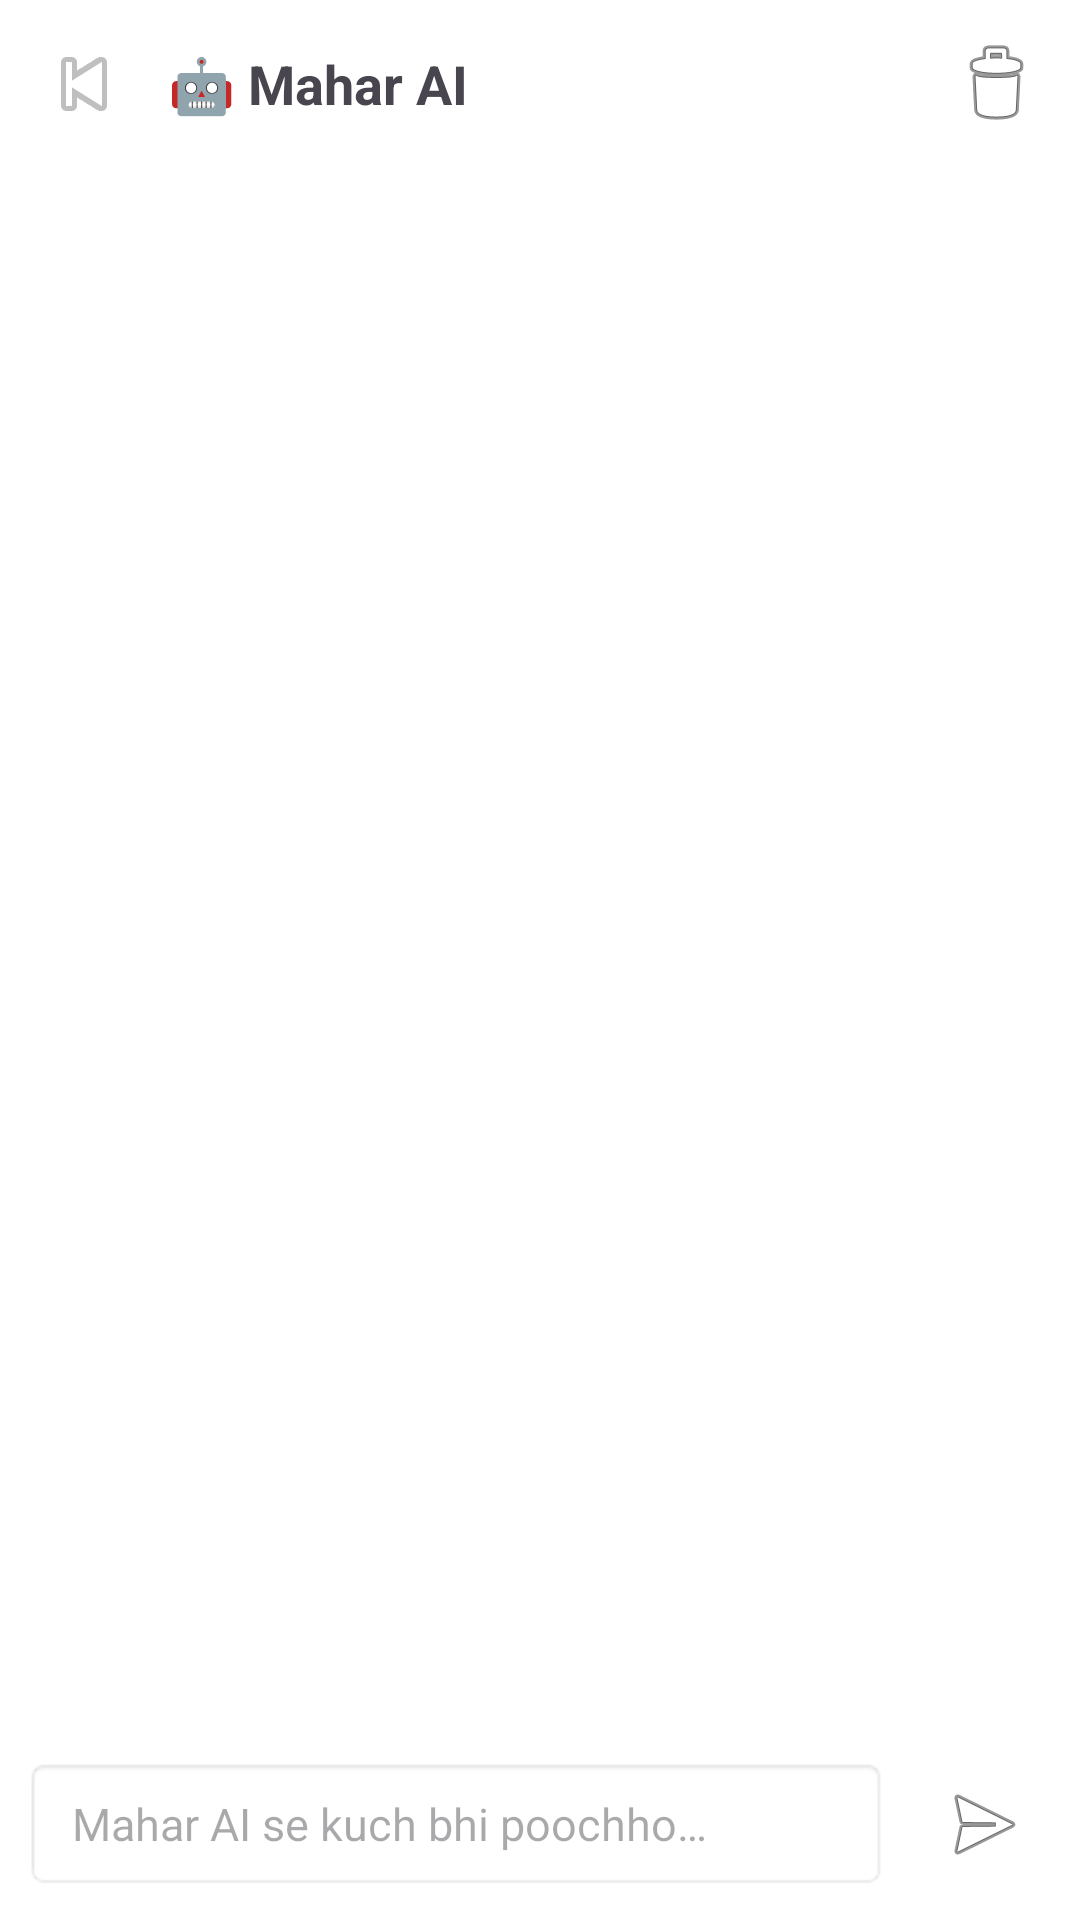

The Android layout XML behind this screen, and the referenced resources:
<!-- AndroidManifest.xml: application theme Theme.MaharBrowser -->
<!-- res/layout/activity_ai.xml -->
<?xml version="1.0" encoding="utf-8"?>
<LinearLayout xmlns:android="http://schemas.android.com/apk/res/android"
    android:layout_width="match_parent"
    android:layout_height="match_parent"
    android:orientation="vertical"
    android:background="?android:attr/windowBackground">

    <LinearLayout
        android:layout_width="match_parent"
        android:layout_height="56dp"
        android:orientation="horizontal"
        android:gravity="center_vertical"
        android:paddingHorizontal="8dp">

        <ImageButton
            android:id="@+id/ai_back"
            android:layout_width="40dp"
            android:layout_height="40dp"
            android:background="?attr/selectableItemBackgroundBorderless"
            android:src="@android:drawable/ic_media_previous"
            android:contentDescription="Back" />

        <TextView
            android:layout_width="0dp"
            android:layout_height="wrap_content"
            android:layout_weight="1"
            android:text="🤖 Mahar AI"
            android:textSize="18sp"
            android:textStyle="bold"
            android:paddingStart="8dp" />

        <ImageButton
            android:id="@+id/ai_clear"
            android:layout_width="40dp"
            android:layout_height="40dp"
            android:background="?attr/selectableItemBackgroundBorderless"
            android:src="@android:drawable/ic_menu_delete"
            android:contentDescription="Clear chat" />
    </LinearLayout>

    <ScrollView
        android:id="@+id/ai_scroll"
        android:layout_width="match_parent"
        android:layout_height="0dp"
        android:layout_weight="1"
        android:fillViewport="true">

        <LinearLayout
            android:id="@+id/ai_messages"
            android:layout_width="match_parent"
            android:layout_height="wrap_content"
            android:orientation="vertical"
            android:padding="12dp" />
    </ScrollView>

    <HorizontalScrollView
        android:layout_width="match_parent"
        android:layout_height="wrap_content"
        android:scrollbars="none"
        android:paddingVertical="4dp">

        <LinearLayout
            android:id="@+id/ai_chips"
            android:layout_width="wrap_content"
            android:layout_height="wrap_content"
            android:orientation="horizontal"
            android:paddingHorizontal="8dp" />
    </HorizontalScrollView>

    <LinearLayout
        android:layout_width="match_parent"
        android:layout_height="wrap_content"
        android:orientation="horizontal"
        android:gravity="center_vertical"
        android:padding="8dp">

        <EditText
            android:id="@+id/ai_input"
            android:layout_width="0dp"
            android:layout_height="wrap_content"
            android:layout_weight="1"
            android:hint="Mahar AI se kuch bhi poochho…"
            android:inputType="textMultiLine"
            android:maxLines="4"
            android:minLines="1"
            android:paddingHorizontal="16dp"
            android:paddingVertical="12dp"
            android:background="@android:drawable/editbox_background"
            android:textSize="15sp" />

        <ImageButton
            android:id="@+id/ai_send"
            android:layout_width="48dp"
            android:layout_height="48dp"
            android:layout_marginStart="8dp"
            android:background="?attr/selectableItemBackgroundBorderless"
            android:src="@android:drawable/ic_menu_send"
            android:contentDescription="Send" />
    </LinearLayout>
</LinearLayout>
<!-- resources referenced by this layout -->
<resources>
  <style name="Theme.MaharBrowser" parent="Theme.Material3.DayNight.NoActionBar">
          <item name="colorPrimary">@color/mahar_blue</item>
          <item name="android:windowBackground">@color/mahar_bg</item>
      </style>
  <color name="mahar_blue">#1A73E8</color>
  <color name="mahar_bg">#FFFFFF</color>
</resources>
